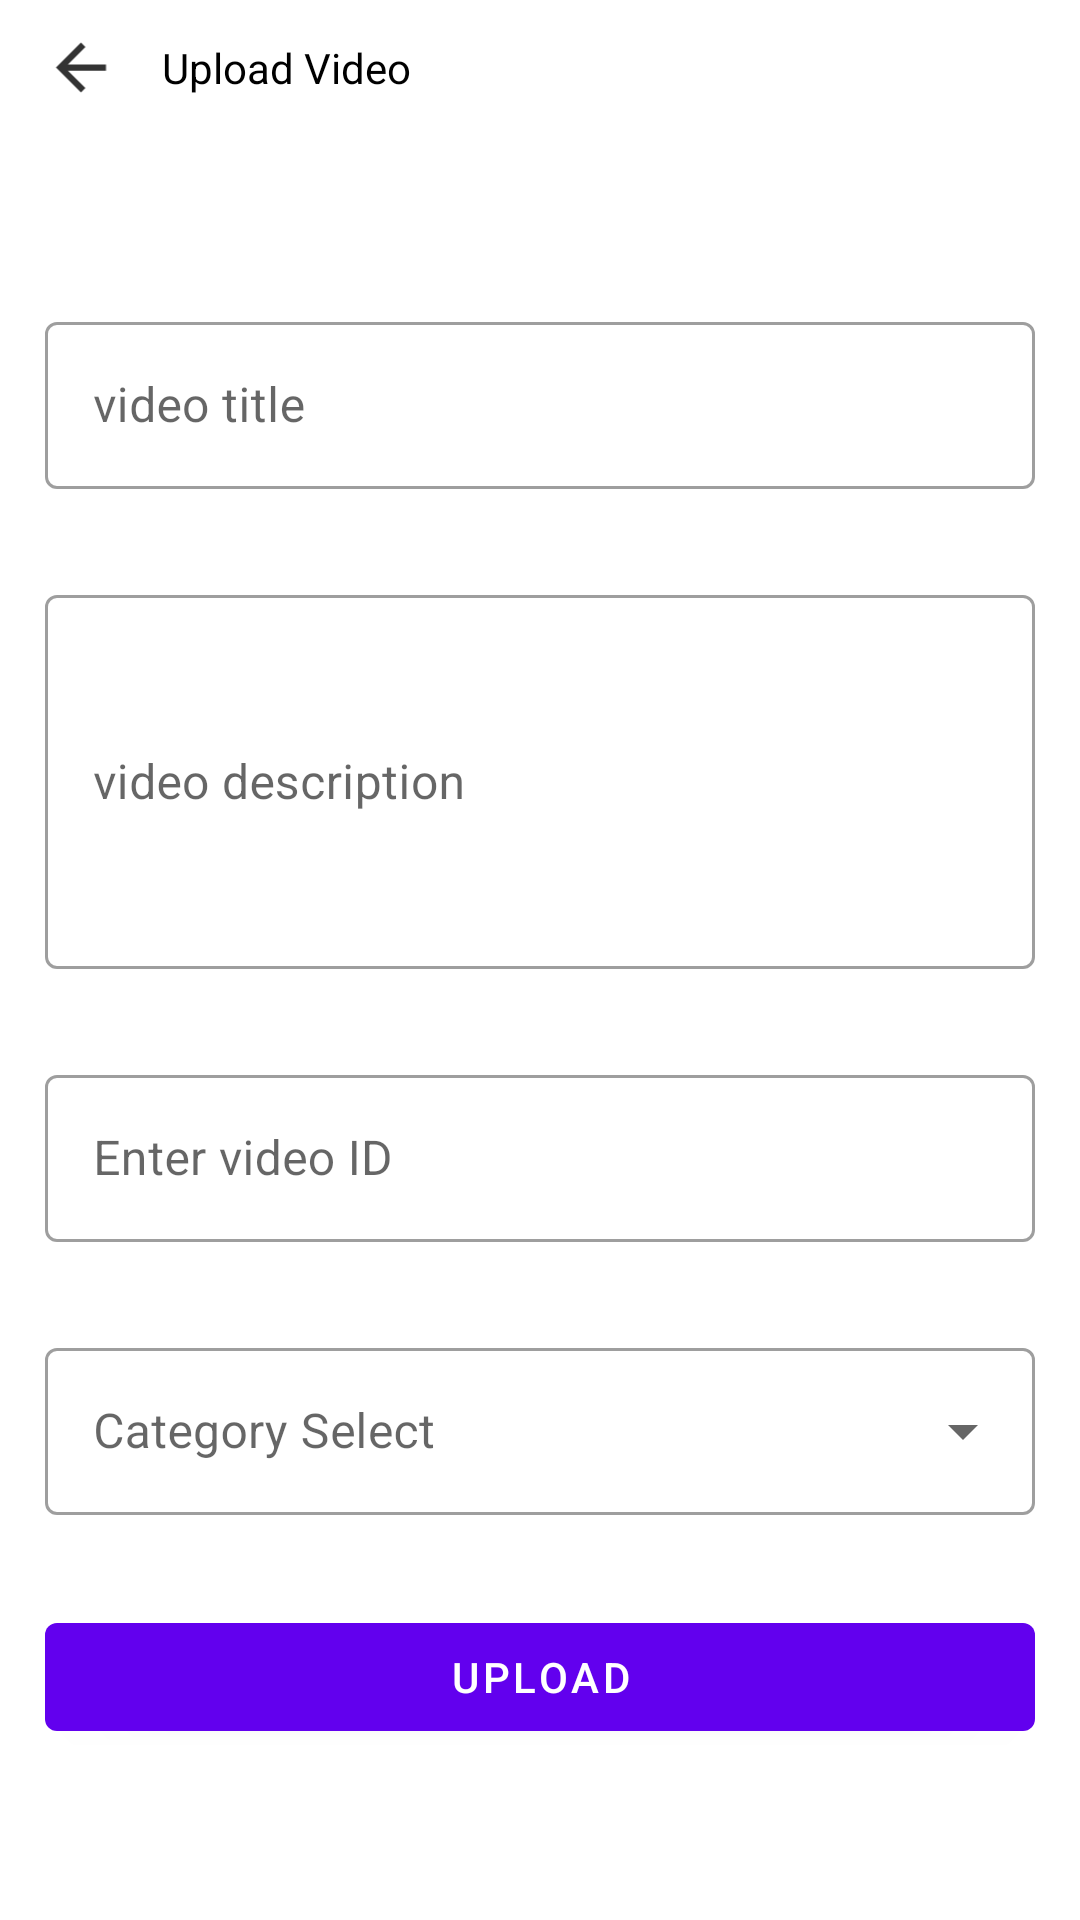

Write the Android layout XML for this screen, with the resource values it uses.
<!-- AndroidManifest.xml: application theme Theme.PhotoGraphyAdmin -->
<!-- res/layout/activity_video_upload.xml -->
<?xml version="1.0" encoding="utf-8"?>
<layout xmlns:android="http://schemas.android.com/apk/res/android"
    xmlns:app="http://schemas.android.com/apk/res-auto"
    xmlns:tools="http://schemas.android.com/tools">


    <RelativeLayout
        android:layout_width="match_parent"
        android:layout_height="match_parent"
        tools:context=".VideoUploadActivity">

        <com.google.android.material.appbar.AppBarLayout
            android:id="@+id/appBarLayout"
            android:layout_width="match_parent"
            android:layout_height="45dp"
            android:background="@color/white">

            <LinearLayout
                android:layout_width="match_parent"
                android:layout_height="match_parent"
                android:weightSum="3">

                <androidx.appcompat.widget.AppCompatImageView
                    android:id="@+id/backPressImg"
                    android:layout_width="0dp"
                    android:layout_height="match_parent"
                    android:layout_margin="10dp"
                    android:layout_marginStart="5dp"
                    android:layout_weight="0.3"
                    android:foreground="?selectableItemBackgroundBorderless"
                    android:src="@drawable/ic_back_icon"
                    android:tint="@color/black">

                </androidx.appcompat.widget.AppCompatImageView>

                <androidx.appcompat.widget.AppCompatTextView
                    android:layout_width="0dp"
                    android:layout_height="match_parent"
                    android:layout_weight="2.7"
                    android:gravity="center_vertical"
                    android:text="Upload Video"
                    android:textColor="@color/black">

                </androidx.appcompat.widget.AppCompatTextView>

            </LinearLayout>
        </com.google.android.material.appbar.AppBarLayout>

        <LinearLayout
            android:layout_width="match_parent"
            android:layout_height="match_parent"
            android:layout_below="@id/appBarLayout"
            android:gravity="center"
            android:orientation="vertical">

            <com.google.android.material.textfield.TextInputLayout
                android:id="@+id/titleContainer"
                style="@style/Widget.MaterialComponents.TextInputLayout.OutlinedBox"
                android:layout_width="match_parent"
                android:layout_height="wrap_content"
                android:layout_margin="15dp"
                app:helperTextTextColor="#FF0000">

                <com.google.android.material.textfield.TextInputEditText
                    android:id="@+id/videoTitleET"
                    android:layout_width="match_parent"
                    android:layout_height="match_parent"
                    android:hint="video title">

                </com.google.android.material.textfield.TextInputEditText>
            </com.google.android.material.textfield.TextInputLayout>

            <com.google.android.material.textfield.TextInputLayout
                style="@style/Widget.MaterialComponents.TextInputLayout.OutlinedBox"
                android:layout_width="match_parent"
                android:layout_height="130dp"
                android:layout_margin="15dp">

                <com.google.android.material.textfield.TextInputEditText
                    android:id="@+id/descriptionET"
                    android:layout_width="match_parent"
                    android:layout_height="match_parent"
                    android:hint="video description">

                </com.google.android.material.textfield.TextInputEditText>
            </com.google.android.material.textfield.TextInputLayout>

            <com.google.android.material.textfield.TextInputLayout
                android:id="@+id/videoIdContainer"
                style="@style/Widget.MaterialComponents.TextInputLayout.OutlinedBox"
                android:layout_width="match_parent"
                android:layout_height="wrap_content"
                android:layout_margin="15dp"
                app:helperText=""
                app:helperTextTextColor="#FF0000">

                <com.google.android.material.textfield.TextInputEditText
                    android:id="@+id/VideoIdET"
                    android:layout_width="match_parent"
                    android:layout_height="match_parent"
                    android:hint="Enter video ID">

                </com.google.android.material.textfield.TextInputEditText>
            </com.google.android.material.textfield.TextInputLayout>

            <com.google.android.material.textfield.TextInputLayout
                style="@style/Widget.MaterialComponents.TextInputLayout.OutlinedBox.ExposedDropdownMenu"
                android:layout_width="match_parent"
                android:layout_height="wrap_content"
                android:layout_margin="15dp"
                android:hint="Category Select"
                app:helperTextTextColor="#FF0000">

                <com.google.android.material.textfield.MaterialAutoCompleteTextView
                    android:id="@+id/autoCompleteTxt"
                    android:layout_width="match_parent"
                    android:layout_height="match_parent">

                </com.google.android.material.textfield.MaterialAutoCompleteTextView>
            </com.google.android.material.textfield.TextInputLayout>

            <com.google.android.material.button.MaterialButton
                android:id="@+id/UploadBtn"
                android:layout_width="match_parent"
                android:layout_height="wrap_content"
                android:layout_marginStart="15dp"
                android:layout_marginTop="15dp"
                android:layout_marginEnd="15dp"
                android:layout_marginBottom="15dp"
                android:text="Upload">

            </com.google.android.material.button.MaterialButton>


        </LinearLayout>


    </RelativeLayout>
</layout>
<!-- resources referenced by this layout -->
<resources>
  <!-- drawable ic_back_icon (drawable-anydpi) -->
  <vector xmlns:android="http://schemas.android.com/apk/res/android"
      android:width="24dp"
      android:height="24dp"
      android:viewportWidth="24"
      android:viewportHeight="24"
      android:tint="#FF0000"
      android:alpha="0.8"
      android:autoMirrored="true">
    <path
        android:fillColor="@android:color/white"
        android:pathData="M20,11H7.83l5.59,-5.59L12,4l-8,8 8,8 1.41,-1.41L7.83,13H20v-2z"/>
  </vector>
  <style name="Theme.PhotoGraphyAdmin" parent="Theme.MaterialComponents.DayNight.NoActionBar">
          
          <item name="colorPrimary">@color/purple_500</item>
          <item name="colorPrimaryVariant">@color/purple_700</item>
          <item name="colorOnPrimary">@color/white</item>
          <item name="android:textColorPrimary">@color/black</item>
          
          <item name="colorSecondary">@color/teal_200</item>
          <item name="colorSecondaryVariant">@color/teal_700</item>
          <item name="colorOnSecondary">@color/black</item>
          
          <item name="android:statusBarColor" tools:targetApi="l">?attr/colorOnPrimary</item>
          <item name="android:windowLightStatusBar">true</item>
          <item name="android:navigationBarColor">@color/white</item>
          
      </style>
  <!-- not gathered from this repository: default colours our renderer supplied (Android Studio template values) -->
  <color name="purple_500">#FF6200EE</color>
  <color name="purple_700">#FF3700B3</color>
  <color name="teal_200">#FF03DAC5</color>
  <color name="teal_700">#FF018786</color>
  <color name="black">#FF000000</color>
  <color name="white">#FFFFFFFF</color>
</resources>
